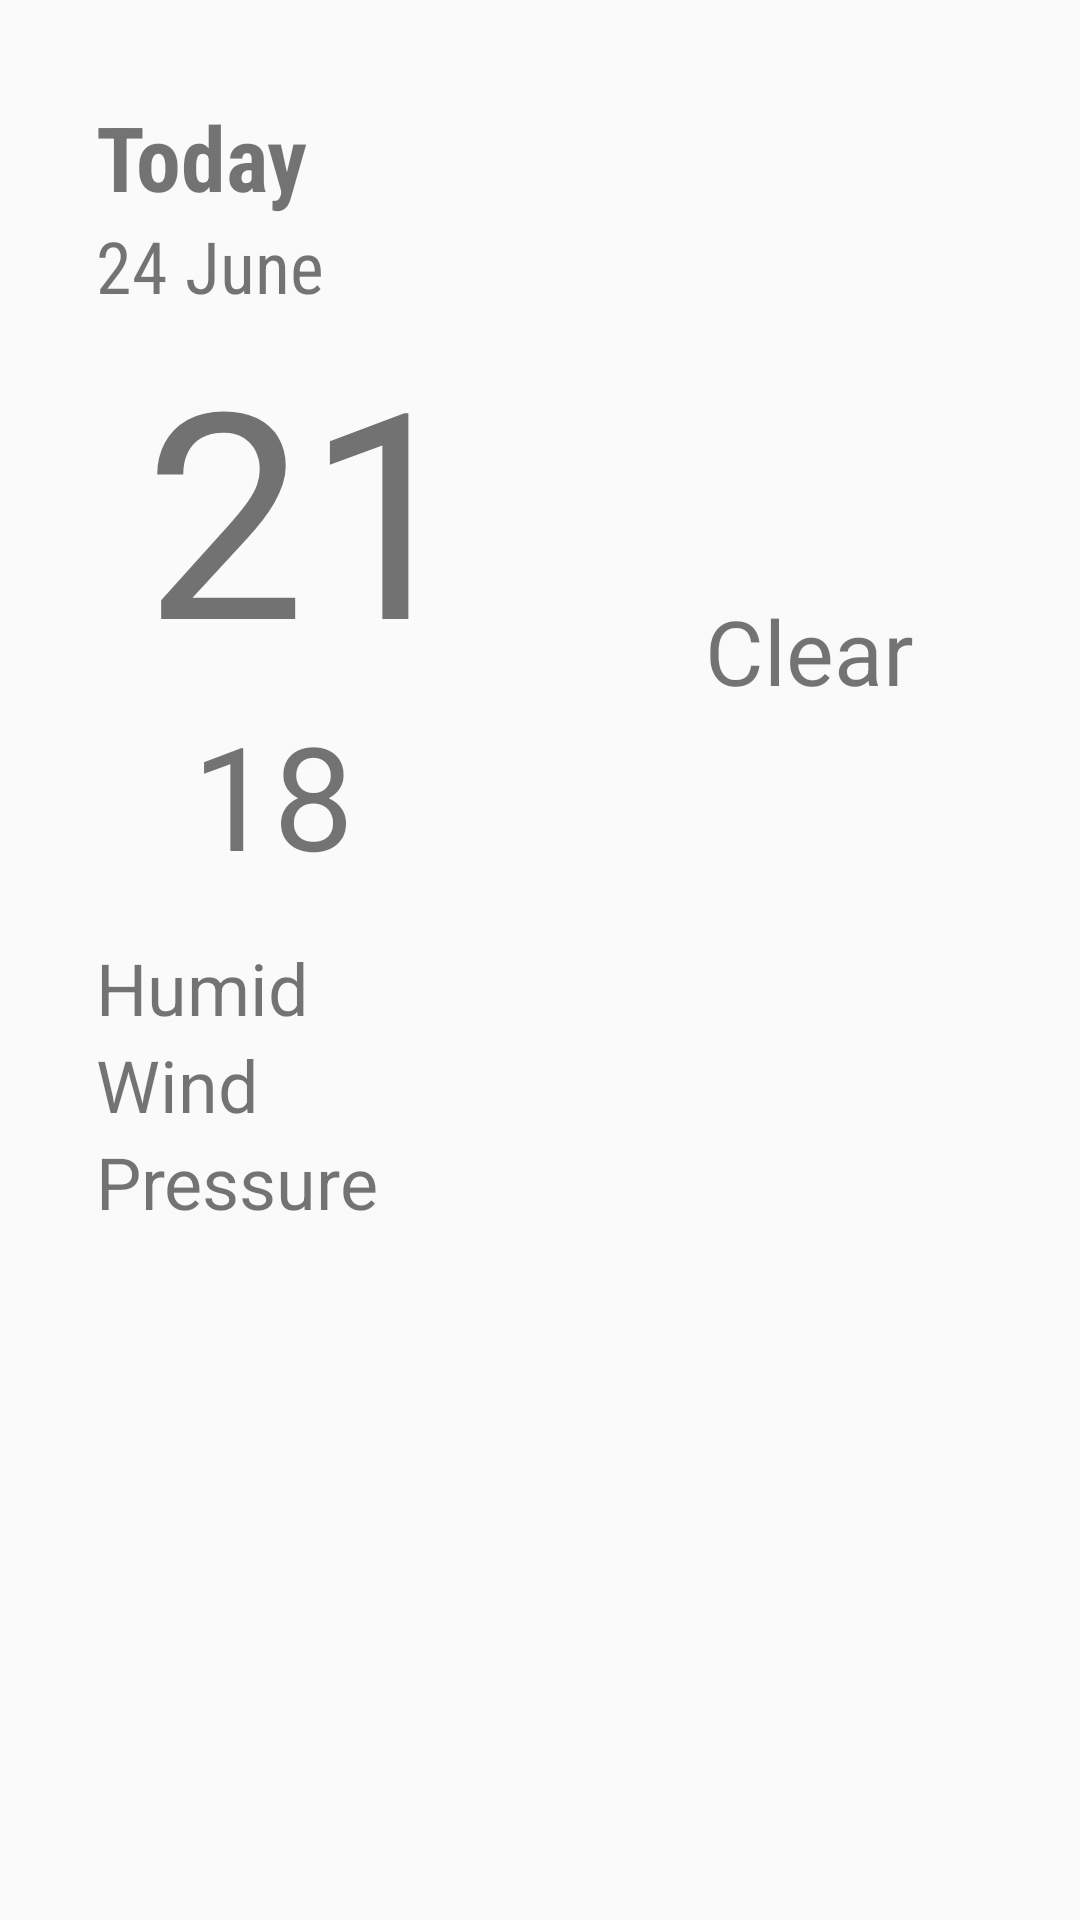

This screen was rendered from an Android layout file. Write that file and the resources it references.
<!-- AndroidManifest.xml: application theme AppTheme -->
<!-- res/layout/fragment_detail.xml -->
<?xml version="1.0" encoding="utf-8"?>
<ScrollView xmlns:android="http://schemas.android.com/apk/res/android"
    xmlns:tools="http://schemas.android.com/tools"
    android:layout_width="match_parent"
    android:layout_height="match_parent"
    android:orientation="horizontal"
    android:padding="16dp"
    tools:context=".DetailFragment">

    <LinearLayout
        android:layout_width="match_parent"
        android:layout_height="match_parent"
        android:orientation="vertical">

    <LinearLayout
        android:layout_width="match_parent"
        android:layout_height="wrap_content"
        android:orientation="vertical"
        android:layout_marginLeft="16dp"
        android:layout_marginTop="16dp">

        <TextView
            android:layout_width="wrap_content"
            android:layout_height="wrap_content"
            android:id="@+id/detail_dayText"
            android:text="Today"
            android:fontFamily="sans-serif-condensed"
            android:textSize="30sp"
            android:textStyle="bold"/>

    <TextView
        android:layout_width="wrap_content"
        android:layout_height="wrap_content"
        android:fontFamily="sans-serif-condensed"
        android:textSize="24sp"
        android:id="@+id/detail_date_textView"
        android:text="24 June"/>

        <LinearLayout
            android:layout_width="match_parent"
            android:layout_height="wrap_content"
            android:orientation="horizontal"
            android:gravity="center"
            android:layout_marginLeft="16dp">

            <LinearLayout
                android:layout_width="0dp"
                android:layout_height="wrap_content"
                android:layout_weight="1"
                android:orientation="vertical">

        <TextView
            android:layout_width="match_parent"
            android:layout_height="wrap_content"
            android:id="@+id/fragment_high_textView"
            android:text="21"
            android:fontFamily="sans-serif"
            android:textSize="96sp"/>

        <TextView
            android:layout_width="match_parent"
            android:layout_height="wrap_content"
            android:id="@+id/fragment_low_textView"
            android:textSize="48sp"
            android:fontFamily="sans-serif"
            android:text="18"
            android:layout_marginBottom="16dp"
            android:layout_marginLeft="16dp"
            />

            </LinearLayout>

            <LinearLayout
                android:layout_width="0dp"
                android:layout_height="wrap_content"
                android:layout_weight="1"
                android:gravity="center"
                android:orientation="vertical">

                <ImageView
                    android:layout_width="wrap_content"
                    android:layout_height="wrap_content"
                    android:id="@+id/detail_image"
                    android:src="@mipmap/ic_launcher1"
                    android:layout_marginBottom="16dp"/>

                <TextView
                    android:fontFamily="sans-serif"
                    android:layout_width="wrap_content"
                    android:layout_height="wrap_content"
                    android:textSize="30sp"
                    android:id="@+id/detail_description_text"
                    android:text="Clear"/>


            </LinearLayout>

        </LinearLayout>

        <TextView
            android:layout_width="wrap_content"
            android:layout_height="wrap_content"
            android:id="@+id/humidity_text"
            android:textSize="24sp"
            android:fontFamily="sans-serif"
            android:text="Humid" />

        <TextView
            android:layout_width="wrap_content"
            android:layout_height="wrap_content"
            android:id="@+id/wind_text"
            android:textSize="24sp"
            android:fontFamily="sans-serif"
            android:text="Wind"/>

        <TextView
            android:layout_width="wrap_content"
            android:layout_height="wrap_content"
            android:id="@+id/pressure_text"
            android:textSize="24sp"
            android:fontFamily="sans-serif"
            android:text="Pressure"/>


    </LinearLayout>


</LinearLayout>
    </ScrollView>
<!-- resources referenced by this layout -->
<resources>
  <style name="AppTheme" parent="Theme.AppCompat.Light.DarkActionBar">
          
          <item name="colorPrimary">@color/action_bar</item>
          <item name="colorPrimaryDark">@color/status_bar</item>
      </style>
  <color name="action_bar">#1565C0</color>
  <color name="status_bar">#0D47A1</color>
</resources>
